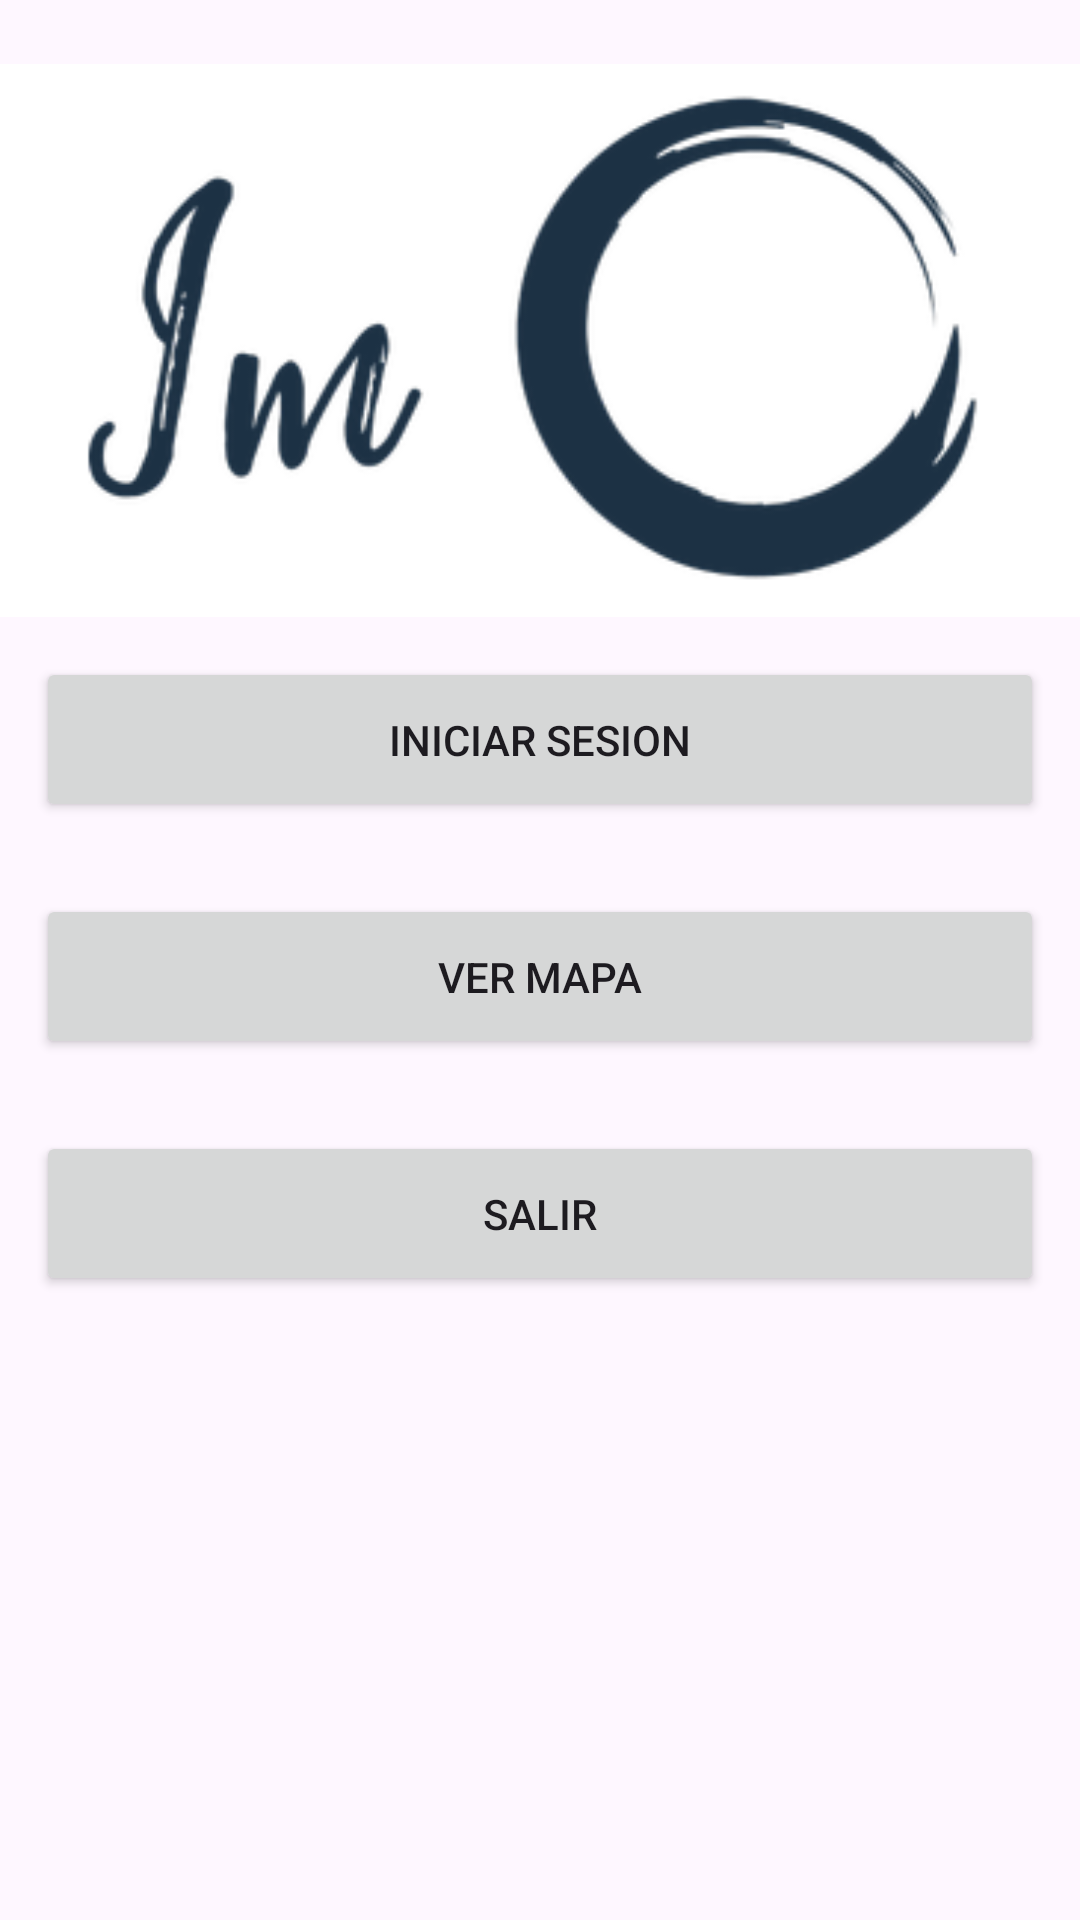

Produce the Android XML layout that renders to this screen, including the resource entries it uses.
<!-- AndroidManifest.xml: application theme Theme.IM -->
<!-- res/layout/activity_main.xml -->
<?xml version="1.0" encoding="utf-8"?>
<LinearLayout xmlns:android="http://schemas.android.com/apk/res/android"
    xmlns:app="http://schemas.android.com/apk/res-auto"
    xmlns:tools="http://schemas.android.com/tools"
    android:id="@+id/main"
    android:layout_width="match_parent"
    android:layout_height="match_parent"
    android:orientation="vertical"
    tools:context=".MainActivity">

    <ImageView
        android:id="@+id/imageView2"
        android:layout_width="match_parent"
        android:layout_height="wrap_content"
        android:layout_marginTop="20dp"
        android:src="@drawable/imglogo"
        android:gravity="center" />

    <Button
        android:id="@+id/idLogin"
        android:layout_width="match_parent"
        android:layout_height="wrap_content"
        android:layout_margin="12dp"
        android:gravity="center"
        android:padding="18dp"
        android:text="Iniciar sesion" />

    <Button
        android:id="@+id/idShowMap"
        android:layout_width="match_parent"
        android:layout_height="wrap_content"
        android:layout_margin="12dp"
        android:gravity="center"
        android:padding="18dp"
        android:text="Ver Mapa" />

    <Button
        android:id="@+id/idOut"
        android:layout_width="match_parent"
        android:layout_height="wrap_content"
        android:layout_margin="12dp"
        android:gravity="center"
        android:padding="18dp"
        android:text="Salir" />

</LinearLayout>
<!-- resources referenced by this layout -->
<resources>
  <!-- drawable imglogo: png bitmap (drawable, 20563 bytes) -->
  <style name="Theme.IM" parent="Base.Theme.IM" />
  <style name="Base.Theme.IM" parent="Theme.Material3.DayNight.NoActionBar">
          
          
      </style>
</resources>
